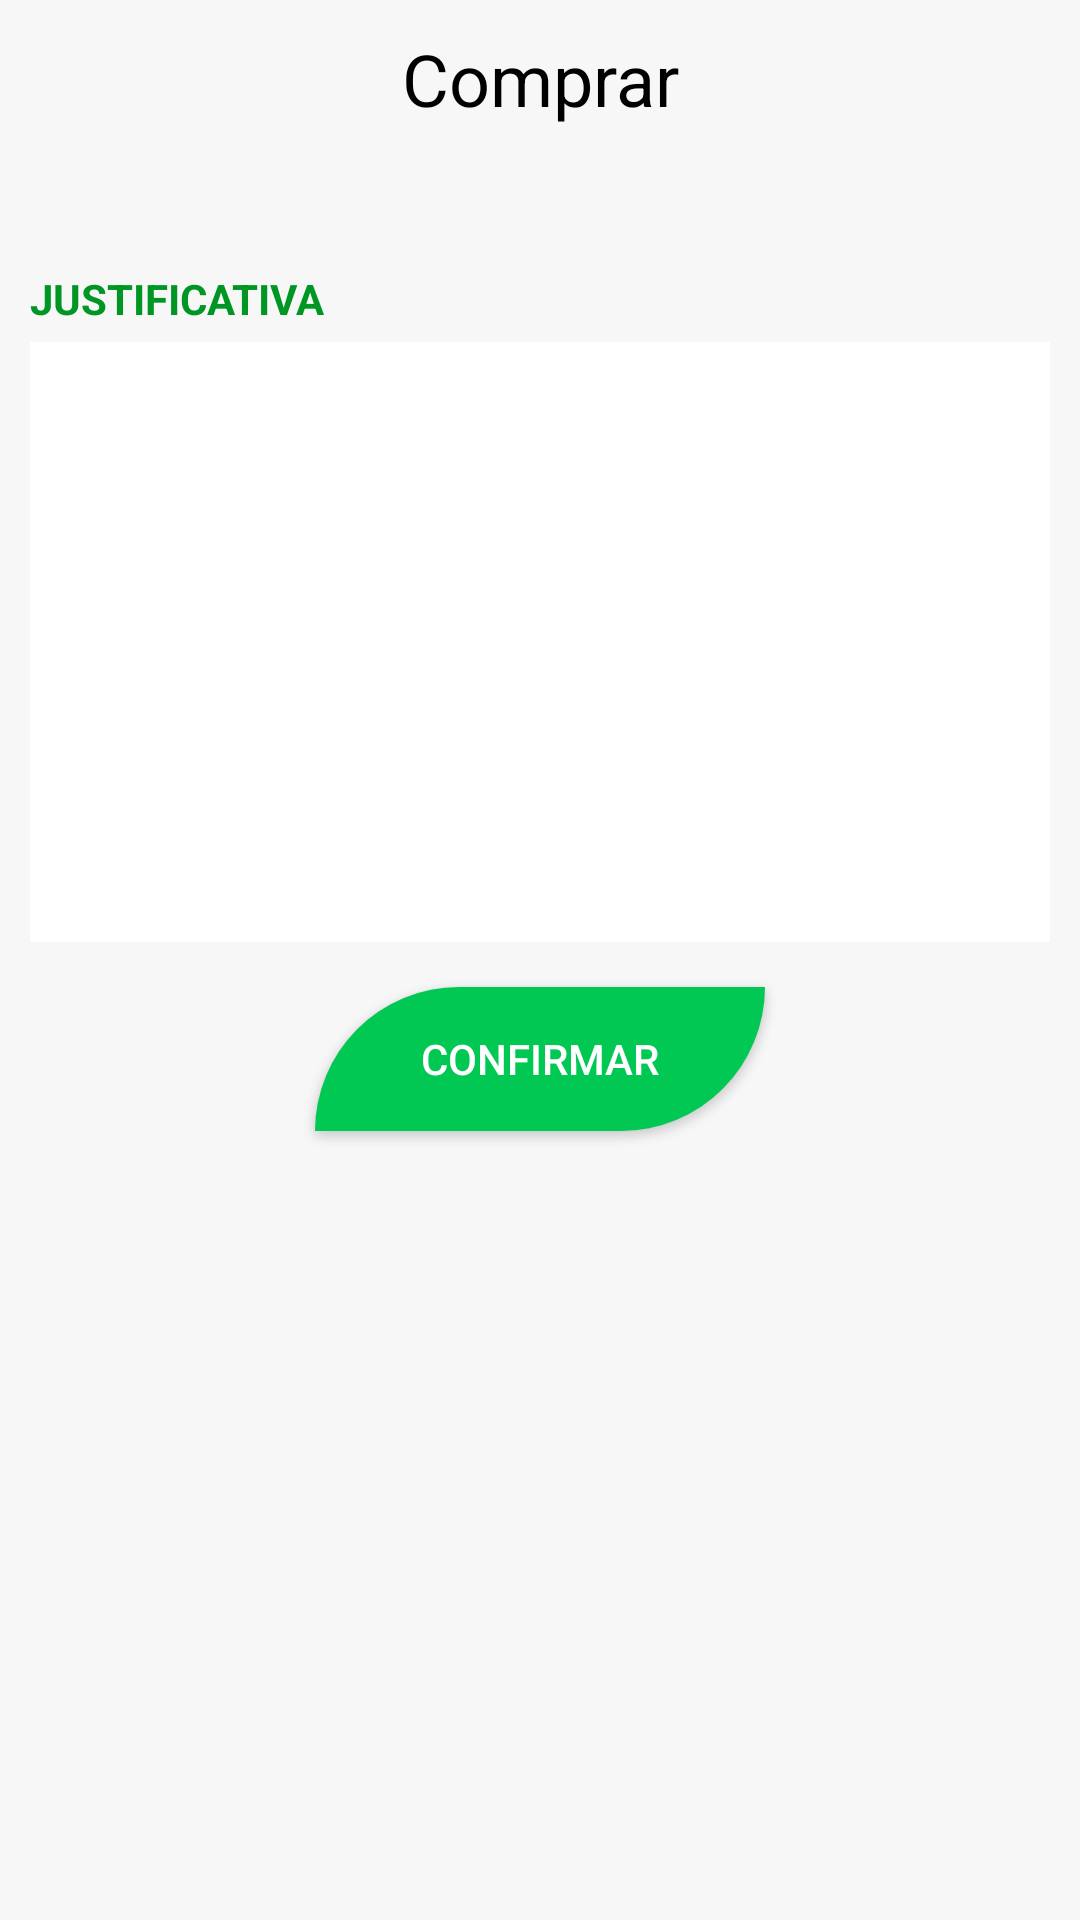

Here is an Android app screen rendered from its layout file. Give the layout XML and the strings, colors and styles it references.
<!-- AndroidManifest.xml: application theme AppTheme -->
<!-- res/layout/comprar_commodities.xml -->
<?xml version="1.0" encoding="utf-8"?>
<FrameLayout xmlns:android="http://schemas.android.com/apk/res/android"
    xmlns:tools="http://schemas.android.com/tools"
    android:layout_width="match_parent"
    android:layout_height="match_parent"
    android:background="@color/backgroundPadrao"
    android:padding="10dp"
    tools:context=".activities.GerenciarCommoditiesActivity">

    <TextView
        android:layout_width="match_parent"
        android:layout_height="wrap_content"
        android:text="@string/comprar_intro"
        android:textAlignment="center"
        android:textColor="@android:color/black"
        android:textSize="24sp" />

    <ScrollView
        android:layout_width="match_parent"
        android:layout_height="match_parent">

        <LinearLayout
            android:layout_width="match_parent"
            android:layout_height="wrap_content"
            android:orientation="vertical">

            <androidx.recyclerview.widget.RecyclerView
                android:id="@+id/recyclerComprarCommodities"
                android:layout_width="match_parent"
                android:layout_height="match_parent"
                android:layout_marginStart="5dp"
                android:layout_marginTop="40dp"
                android:layout_marginEnd="5dp"
                android:layout_marginBottom="40dp">

            </androidx.recyclerview.widget.RecyclerView>

            <TextView
                android:id="@+id/textView22"
                android:layout_width="wrap_content"
                android:layout_height="wrap_content"
                android:text="@string/justificativa_intro"
                android:textColor="@color/colorPrimaryDark"
                android:textStyle="bold" />

            <EditText
                android:id="@+id/justificativaCompra"
                android:layout_width="match_parent"
                android:layout_height="wrap_content"
                android:layout_marginTop="5dp"
                android:layout_marginBottom="15dp"
                android:autoLink="all"
                android:background="@android:color/white"
                android:gravity="top|left"
                android:inputType="textMultiLine|textCapSentences"
                android:lines="5"
                android:maxLines="10"
                android:minHeight="200dp"
                android:minLines="1"
                android:padding="10dp"
                android:scrollbars="none" />

            <Button
                android:id="@+id/confirmarCompraButton"
                android:layout_width="150dp"
                android:layout_height="wrap_content"
                android:layout_gravity="bottom|center_horizontal"
                android:layout_marginBottom="15dp"
                android:background="@drawable/button_shape_primary"
                android:text="@string/confirmar_intro"
                android:textColor="@android:color/white" />

        </LinearLayout>

    </ScrollView>


</FrameLayout>
<!-- resources referenced by this layout -->
<resources>
  <color name="backgroundPadrao">#f7f7f7</color>
  <color name="colorPrimaryDark">#009624</color>
  <!-- drawable button_shape_primary (drawable) -->
  <?xml version="1.0" encoding="utf-8"?>
  <shape xmlns:android="http://schemas.android.com/apk/res/android">
      <solid android:color="@color/colorPrimary" />
      <corners
          android:bottomRightRadius="180dp"
          android:topLeftRadius="180dp" />
  
      <padding
          android:bottom="2dp"
          android:left="2dp"
          android:right="2dp"
          android:top="2dp" />
      <size android:height="24dp" />
  </shape>
  <string name="comprar_intro">Comprar</string>
  <string name="confirmar_intro">Confirmar</string>
  <string name="justificativa_intro">JUSTIFICATIVA</string>
  <style name="AppTheme" parent="Theme.AppCompat.Light.NoActionBar">
          
          <item name="colorPrimary">@color/colorPrimary</item>
          <item name="colorPrimaryDark">@color/colorPrimaryDark</item>
          <item name="colorAccent">@color/colorPrimaryDark</item>
          <item name="android:statusBarColor">@color/colorPrimaryDark</item>
  
      </style>
  <color name="colorPrimary">#00c853</color>
</resources>
